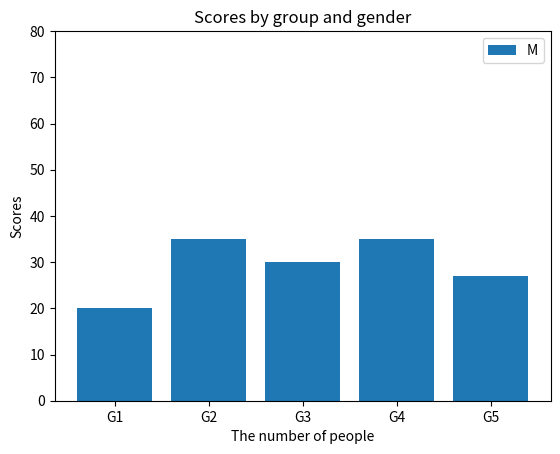

Write the Python code that produced this figure.
import matplotlib.pyplot as plt
import numpy as np
def plot():
    plt.plot([1, 2, 3, 4], [1, 4, 9, 16])
    plt.show()

def plot1():
    X = np.linspace(-np.pi, np.pi, 256, endpoint=True)
    C, S = np.cos(X), np.sin(X)

    pt1 = plt.plot(X, C)
    pt2 = plt.plot(X, S)
    print(pt1, pt2)

    plt.show()

def plot2():
    years = [x for x in range(1950, 2011, 10)]
    gdp = [y for y in np.random.randint(300, 10000, size=7)]
    plt.plot(years, gdp, color='g')
    plt.show()

def lineStyle():
    t = np.arange(0, 5, 0.2)
    a = plt.plot(t, t, 'r--', t, t**2, 'bs', t, t**3, 'g^')
    plt.show()
    print(a)

def lineWidth():
    x = [1, 2, 3, 4, 5]
    y = [1, 4, 9, 16, 25]
    plt.plot(x, y, linewidth = 3.0)
    plt.plot(x, y)
    plt.show()

def lineMarker():
    years = [x for x in range(1950, 2011, 10)]
    gdp = [y for y in np.random.randint(300, 10000, size=7)]
    plt.plot(years, gdp, marker='o', markersize=6, markeredgewidth=1,
             markeredgecolor='red', markerfacecolor='green')
    plt.show()

def lineMarker1():
    plt.plot([1, 2, 3, 4], 'ro')
    plt.show()

def lineLabel():
    a = b = np.arange(0, 3, .02)
    c = np.exp(a)
    d = c[::-1]

    plt.plot(a, c, 'k--', label = 'Model length')
    plt.plot(a, d, 'k:', label = 'Data length')
    plt.plot(a, c+d, 'k', label='Total message length')
    plt.show()

def lineLegend():
    a = b = np.arange(0, 3, .02)
    c = np.exp(a)
    d = c[::-1]

    plt.plot(a, c, 'k--', label = 'Model length')
    plt.plot(a, d, 'k:', label = 'Data length')
    plt.plot(a, c+d, 'k', label='Total message length')

    plt.legend()
    plt.show()

def lineAxis():
    a = plt.plot([1, 2, 3, 4], [1, 4, 9, 16], 'ro')
    b = plt.axis([0, 6, 0, 20])
    plt.show()
    print(a)
    print(type(b), b)

def lineLabelTicks():
    N = 5
    menMeans = (20, 35, 30, 35, 27)
    width = 0.01
    ind = np.arange(N)
    print(ind)
    plt.bar(ind, menMeans)
    plt.title('Scores by group and gender')
    plt.ylabel('Scores')
    plt.xlabel('The number of people')
    plt.xticks(ind+width/2., ('G1', 'G2', 'G3', 'G4', 'G5'))
    plt.yticks(np.arange(0, 81, 10))
    plt.legend(('Men'))
    plt.show()

if __name__ == '__main__':
    # plot()
    # plot1()
    # plot2()
    # lineStyle()
    # lineWidth()
    # lineMarker()
    # lineMarker1()
    # lineLabel()
    # lineLegend()
    # lineAxis()
    lineLabelTicks()
    pass